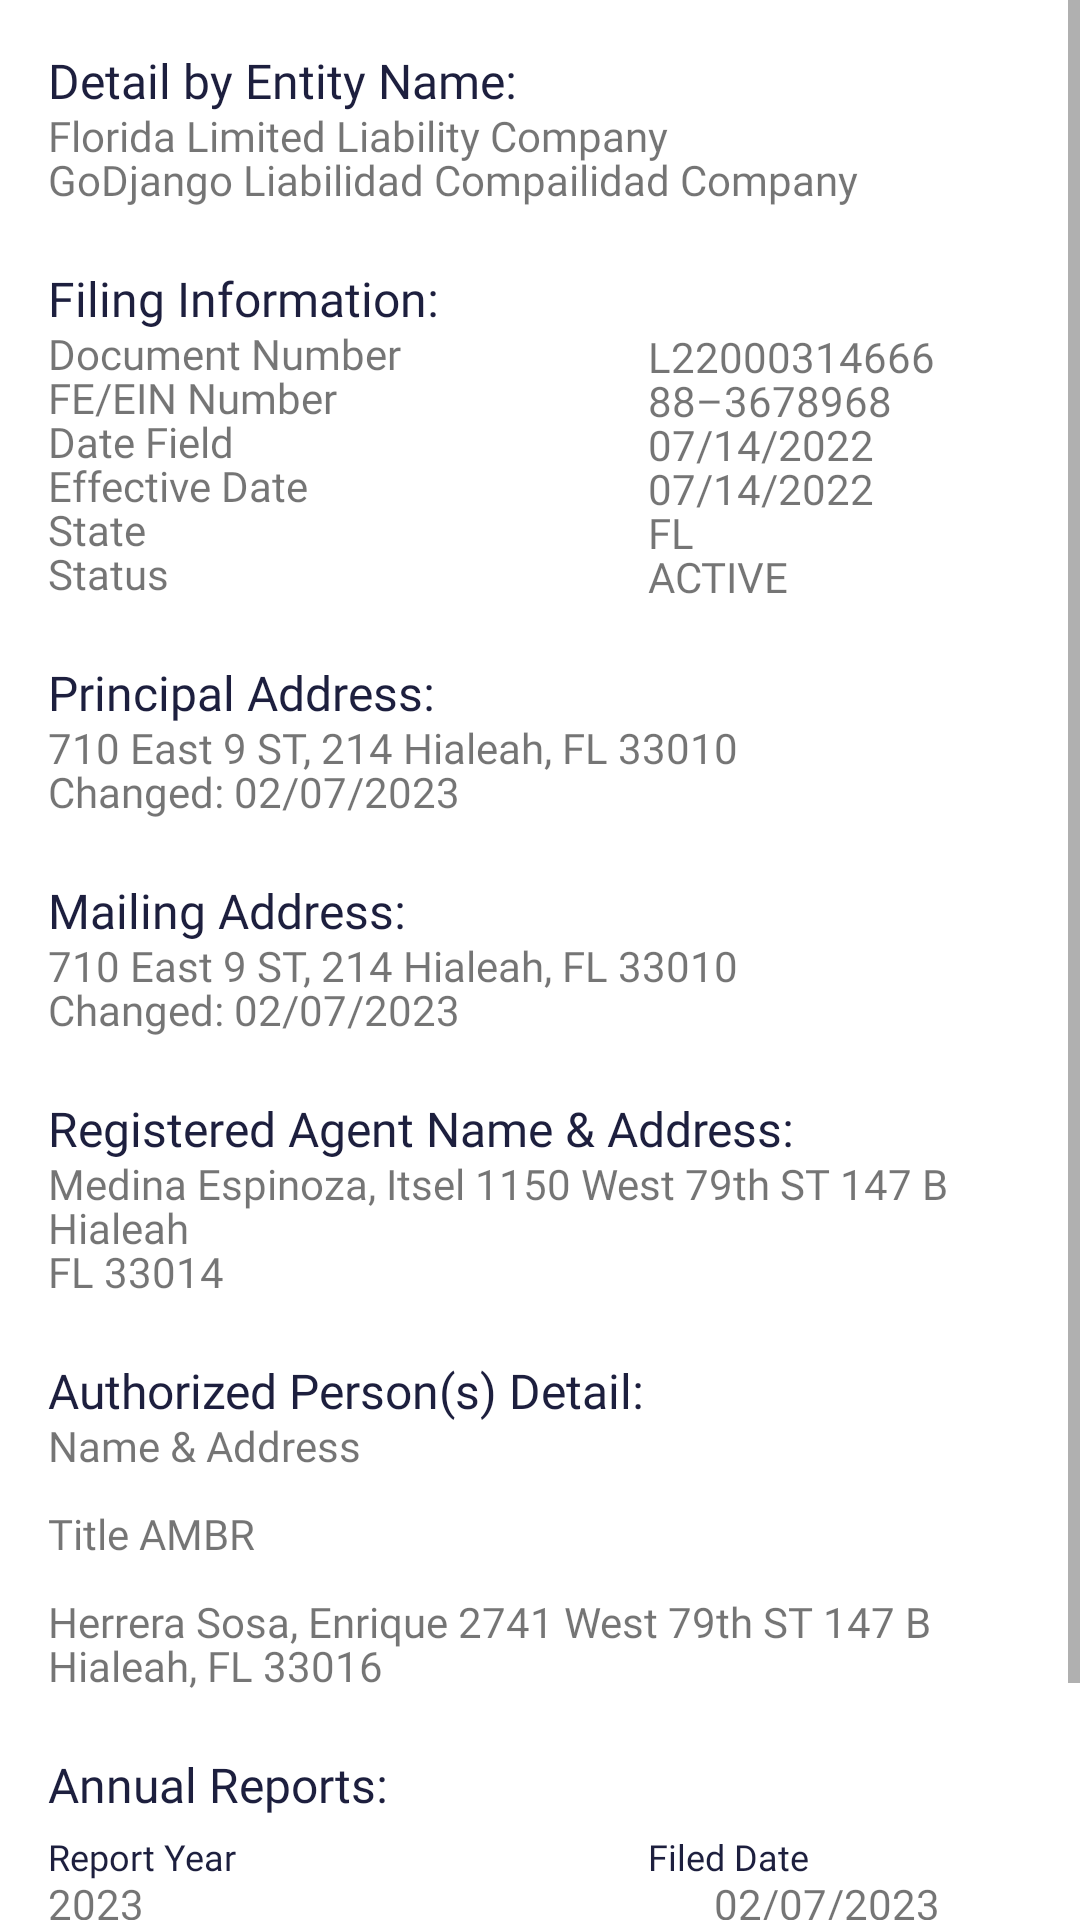

Reconstruct the res/layout file that produces this screen, plus the resources it refers to.
<!-- AndroidManifest.xml: application theme AppTheme -->
<!-- res/layout/fragment_notifications.xml -->
<?xml version="1.0" encoding="utf-8"?>
<ScrollView xmlns:android="http://schemas.android.com/apk/res/android"
    android:layout_width="match_parent"
    android:layout_height="match_parent"
    android:background="@color/white">
    <RelativeLayout
        android:padding="16dp"
        android:layout_width="match_parent"
        android:layout_height="730dp">
        <TextView
            android:textSize="16sp"
            android:textColor="@color/color_selected"
            android:id="@+id/title_text"
            android:layout_width="match_parent"
            android:layout_height="wrap_content"
            android:text="@string/detail_by_entity_name"
            android:includeFontPadding="true"
            android:fontFamily="@font/sf_pro_semibold"/>
        <TextView
            android:id="@+id/body_text1"
            android:layout_width="match_parent"
            android:layout_height="wrap_content"
            android:text="@string/florida_limited_liability_company_ngodjango_liabilidad_compailidad_company"
            android:includeFontPadding="false"
            android:layout_below="@+id/title_text"
            android:lineSpacingExtra="-2dp"
            android:fontFamily="@font/sf_pro_"/>
        <TextView
            android:textSize="16sp"
            android:textColor="@color/color_selected"
            android:id="@+id/title_text2"
            android:layout_width="match_parent"
            android:layout_height="wrap_content"
            android:layout_marginTop="20dp"
            android:layout_marginBottom="0dp"
            android:text="@string/filing_information"
            android:includeFontPadding="true"
            android:layout_below="@+id/body_text1"
            android:fontFamily="@font/sf_pro_semibold"/>
        <TextView
            android:id="@+id/body_text3"
            android:layout_width="200dp"
            android:layout_height="wrap_content"
            android:text="@string/document_number_nfe_ein_number_ndate_field_neffective_date_nstate_nstatus"
            android:includeFontPadding="false"
            android:layout_below="@+id/title_text2"
            android:lineSpacingExtra="-2dp"
            android:fontFamily="@font/sf_pro_"/>
        <TextView
            android:id="@+id/body_text4"
            android:layout_width="150dp"
            android:layout_height="wrap_content"
            android:layout_marginTop="1dp"
            android:text="@string/l22000314666_n88_3678968_n07_14_2022_n07_14_2022_nfl_nactive"
            android:includeFontPadding="false"
            android:layout_below="@+id/title_text2"
            android:lineSpacingExtra="-2dp"
            android:fontFamily="@font/sf_pro_"
            android:layout_marginStart="0dp"
            android:layout_toEndOf="@+id/body_text3"/>
        <TextView
            android:textSize="16sp"
            android:textColor="@color/color_selected"
            android:id="@+id/title_text3"
            android:layout_width="match_parent"
            android:layout_height="wrap_content"
            android:layout_marginTop="20dp"
            android:layout_marginBottom="0dp"
            android:text="@string/principal_address"
            android:includeFontPadding="true"
            android:layout_below="@+id/body_text3"
            android:fontFamily="@font/sf_pro_semibold"/>
        <TextView
            android:id="@+id/body_text5"
            android:layout_width="match_parent"
            android:layout_height="wrap_content"
            android:text="@string/_710_east_9_st_214_hialeah_fl_33010_nchanged_02_07_2023"
            android:includeFontPadding="false"
            android:layout_below="@+id/title_text3"
            android:lineSpacingExtra="-2dp"
            android:fontFamily="@font/sf_pro_"/>
        <TextView
            android:textSize="16sp"
            android:textColor="@color/color_selected"
            android:id="@+id/title_text4"
            android:layout_width="match_parent"
            android:layout_height="wrap_content"
            android:layout_marginTop="20dp"
            android:layout_marginBottom="0dp"
            android:text="@string/mailing_address"
            android:includeFontPadding="true"
            android:layout_below="@+id/body_text5"
            android:fontFamily="@font/sf_pro_semibold"/>
        <TextView
            android:id="@+id/body_text6"
            android:layout_width="match_parent"
            android:layout_height="wrap_content"
            android:text="@string/_710_east_9_st_214_hialeah_fl_33010_nchanged_02_07_2023"
            android:includeFontPadding="false"
            android:layout_below="@+id/title_text4"
            android:lineSpacingExtra="-2dp"
            android:fontFamily="@font/sf_pro_"/>
        <TextView
            android:textSize="16sp"
            android:textColor="@color/color_selected"
            android:id="@+id/title_text5"
            android:layout_width="match_parent"
            android:layout_height="wrap_content"
            android:layout_marginTop="20dp"
            android:layout_marginBottom="0dp"
            android:text="@string/registered_agent_name_amp_address"
            android:includeFontPadding="true"
            android:layout_below="@+id/body_text6"
            android:fontFamily="@font/sf_pro_semibold"/>
        <TextView
            android:id="@+id/body_text7"
            android:layout_width="match_parent"
            android:layout_height="wrap_content"
            android:text="@string/medina_espinoza_itsel_1150_west_79th_st_147_b_hialeah_nfl_33014"
            android:includeFontPadding="false"
            android:layout_below="@+id/title_text5"
            android:lineSpacingExtra="-2dp"
            android:fontFamily="@font/sf_pro_"/>
        <TextView
            android:textSize="16sp"
            android:textColor="@color/color_selected"
            android:id="@+id/title_text6"
            android:layout_width="match_parent"
            android:layout_height="wrap_content"
            android:layout_marginTop="20dp"
            android:layout_marginBottom="0dp"
            android:text="@string/authorized_person_s_detail"
            android:includeFontPadding="true"
            android:layout_below="@+id/body_text7"
            android:fontFamily="@font/sf_pro_semibold"/>
        <TextView
            android:id="@+id/body_text8"
            android:layout_width="match_parent"
            android:layout_height="wrap_content"
            android:text="@string/name_amp_address_n_ntitle_ambr_n_nherrera_sosa_enrique_2741_west_79th_st_147_b_hialeah_fl_33016"
            android:includeFontPadding="false"
            android:layout_below="@+id/title_text6"
            android:lineSpacingExtra="-2dp"
            android:fontFamily="@font/sf_pro_"/>
        <TextView
            android:textSize="16sp"
            android:textColor="@color/color_selected"
            android:id="@+id/title_text7"
            android:layout_width="match_parent"
            android:layout_height="wrap_content"
            android:layout_marginTop="20dp"
            android:layout_marginBottom="0dp"
            android:text="@string/annual_reports"
            android:includeFontPadding="true"
            android:layout_below="@+id/body_text8"
            android:fontFamily="@font/sf_pro_semibold"/>
        <TextView
            android:textSize="12sp"
            android:textColor="@color/color_selected"
            android:id="@+id/title_text8"
            android:layout_width="200dp"
            android:layout_height="wrap_content"
            android:layout_marginTop="5dp"
            android:layout_marginBottom="0dp"
            android:text="@string/report_year"
            android:includeFontPadding="true"
            android:layout_below="@+id/title_text7"
            android:fontFamily="@font/sf_pro_semibold"/>
        <TextView
            android:textSize="12sp"
            android:textColor="@color/color_selected"
            android:id="@+id/title_text9"
            android:layout_width="150dp"
            android:layout_height="wrap_content"
            android:layout_marginTop="5dp"
            android:layout_marginBottom="0dp"
            android:text="@string/filed_date"
            android:includeFontPadding="true"
            android:layout_below="@+id/title_text7"
            android:fontFamily="@font/sf_pro_semibold"
            android:layout_marginStart="0dp"
            android:layout_marginEnd="21dp"
            android:layout_toEndOf="@+id/title_text8"
            android:layout_alignParentEnd="true"/>
        <TextView
            android:id="@+id/body_text9"
            android:layout_width="match_parent"
            android:layout_height="wrap_content"
            android:layout_marginTop="0dp"
            android:text="2023                                                         02/07/2023                         \102024                                                         01/31/2024"
            android:includeFontPadding="false"
            android:layout_below="@+id/title_text8"
            android:lineSpacingExtra="-2dp"
            android:fontFamily="@font/sf_pro_"/>
    </RelativeLayout>
</ScrollView>
<!-- resources referenced by this layout -->
<resources>
  <color name="color_selected">#1d1f3e</color>
  <color name="white">#ffffffff</color>
  <string name="_710_east_9_st_214_hialeah_fl_33010_nchanged_02_07_2023">710 East 9 ST, 214 Hialeah, FL 33010 \nChanged: 02/07/2023</string>
  <string name="annual_reports">Annual Reports:</string>
  <string name="authorized_person_s_detail">Authorized Person(s) Detail:</string>
  <string name="detail_by_entity_name">Detail by Entity Name:</string>
  <string name="document_number_nfe_ein_number_ndate_field_neffective_date_nstate_nstatus">Document Number \nFE/EIN Number \nDate Field \nEffective Date \nState \nStatus</string>
  <string name="filed_date">Filed Date</string>
  <string name="filing_information">Filing Information:</string>
  <string name="florida_limited_liability_company_ngodjango_liabilidad_compailidad_company">Florida Limited Liability Company \nGoDjango Liabilidad Compailidad Company</string>
  <string name="l22000314666_n88_3678968_n07_14_2022_n07_14_2022_nfl_nactive">L22000314666 \n88–3678968 \n07/14/2022 \n07/14/2022 \nFL \nACTIVE</string>
  <string name="mailing_address">Mailing Address:</string>
  <string name="medina_espinoza_itsel_1150_west_79th_st_147_b_hialeah_nfl_33014">Medina Espinoza, Itsel 1150 West 79th ST 147 B Hialeah \nFL 33014</string>
  <string name="name_amp_address_n_ntitle_ambr_n_nherrera_sosa_enrique_2741_west_79th_st_147_b_hialeah_fl_33016">Name &amp; Address \n\nTitle AMBR\n\nHerrera Sosa, Enrique 2741 West 79th ST 147 B Hialeah, FL 33016</string>
  <string name="principal_address">Principal Address:</string>
  <string name="registered_agent_name_amp_address">Registered Agent Name &amp; Address:</string>
  <string name="report_year">Report Year</string>
  <style name="AppTheme" parent="Theme.AppCompat.Light.DarkActionBar">
      </style>
</resources>
